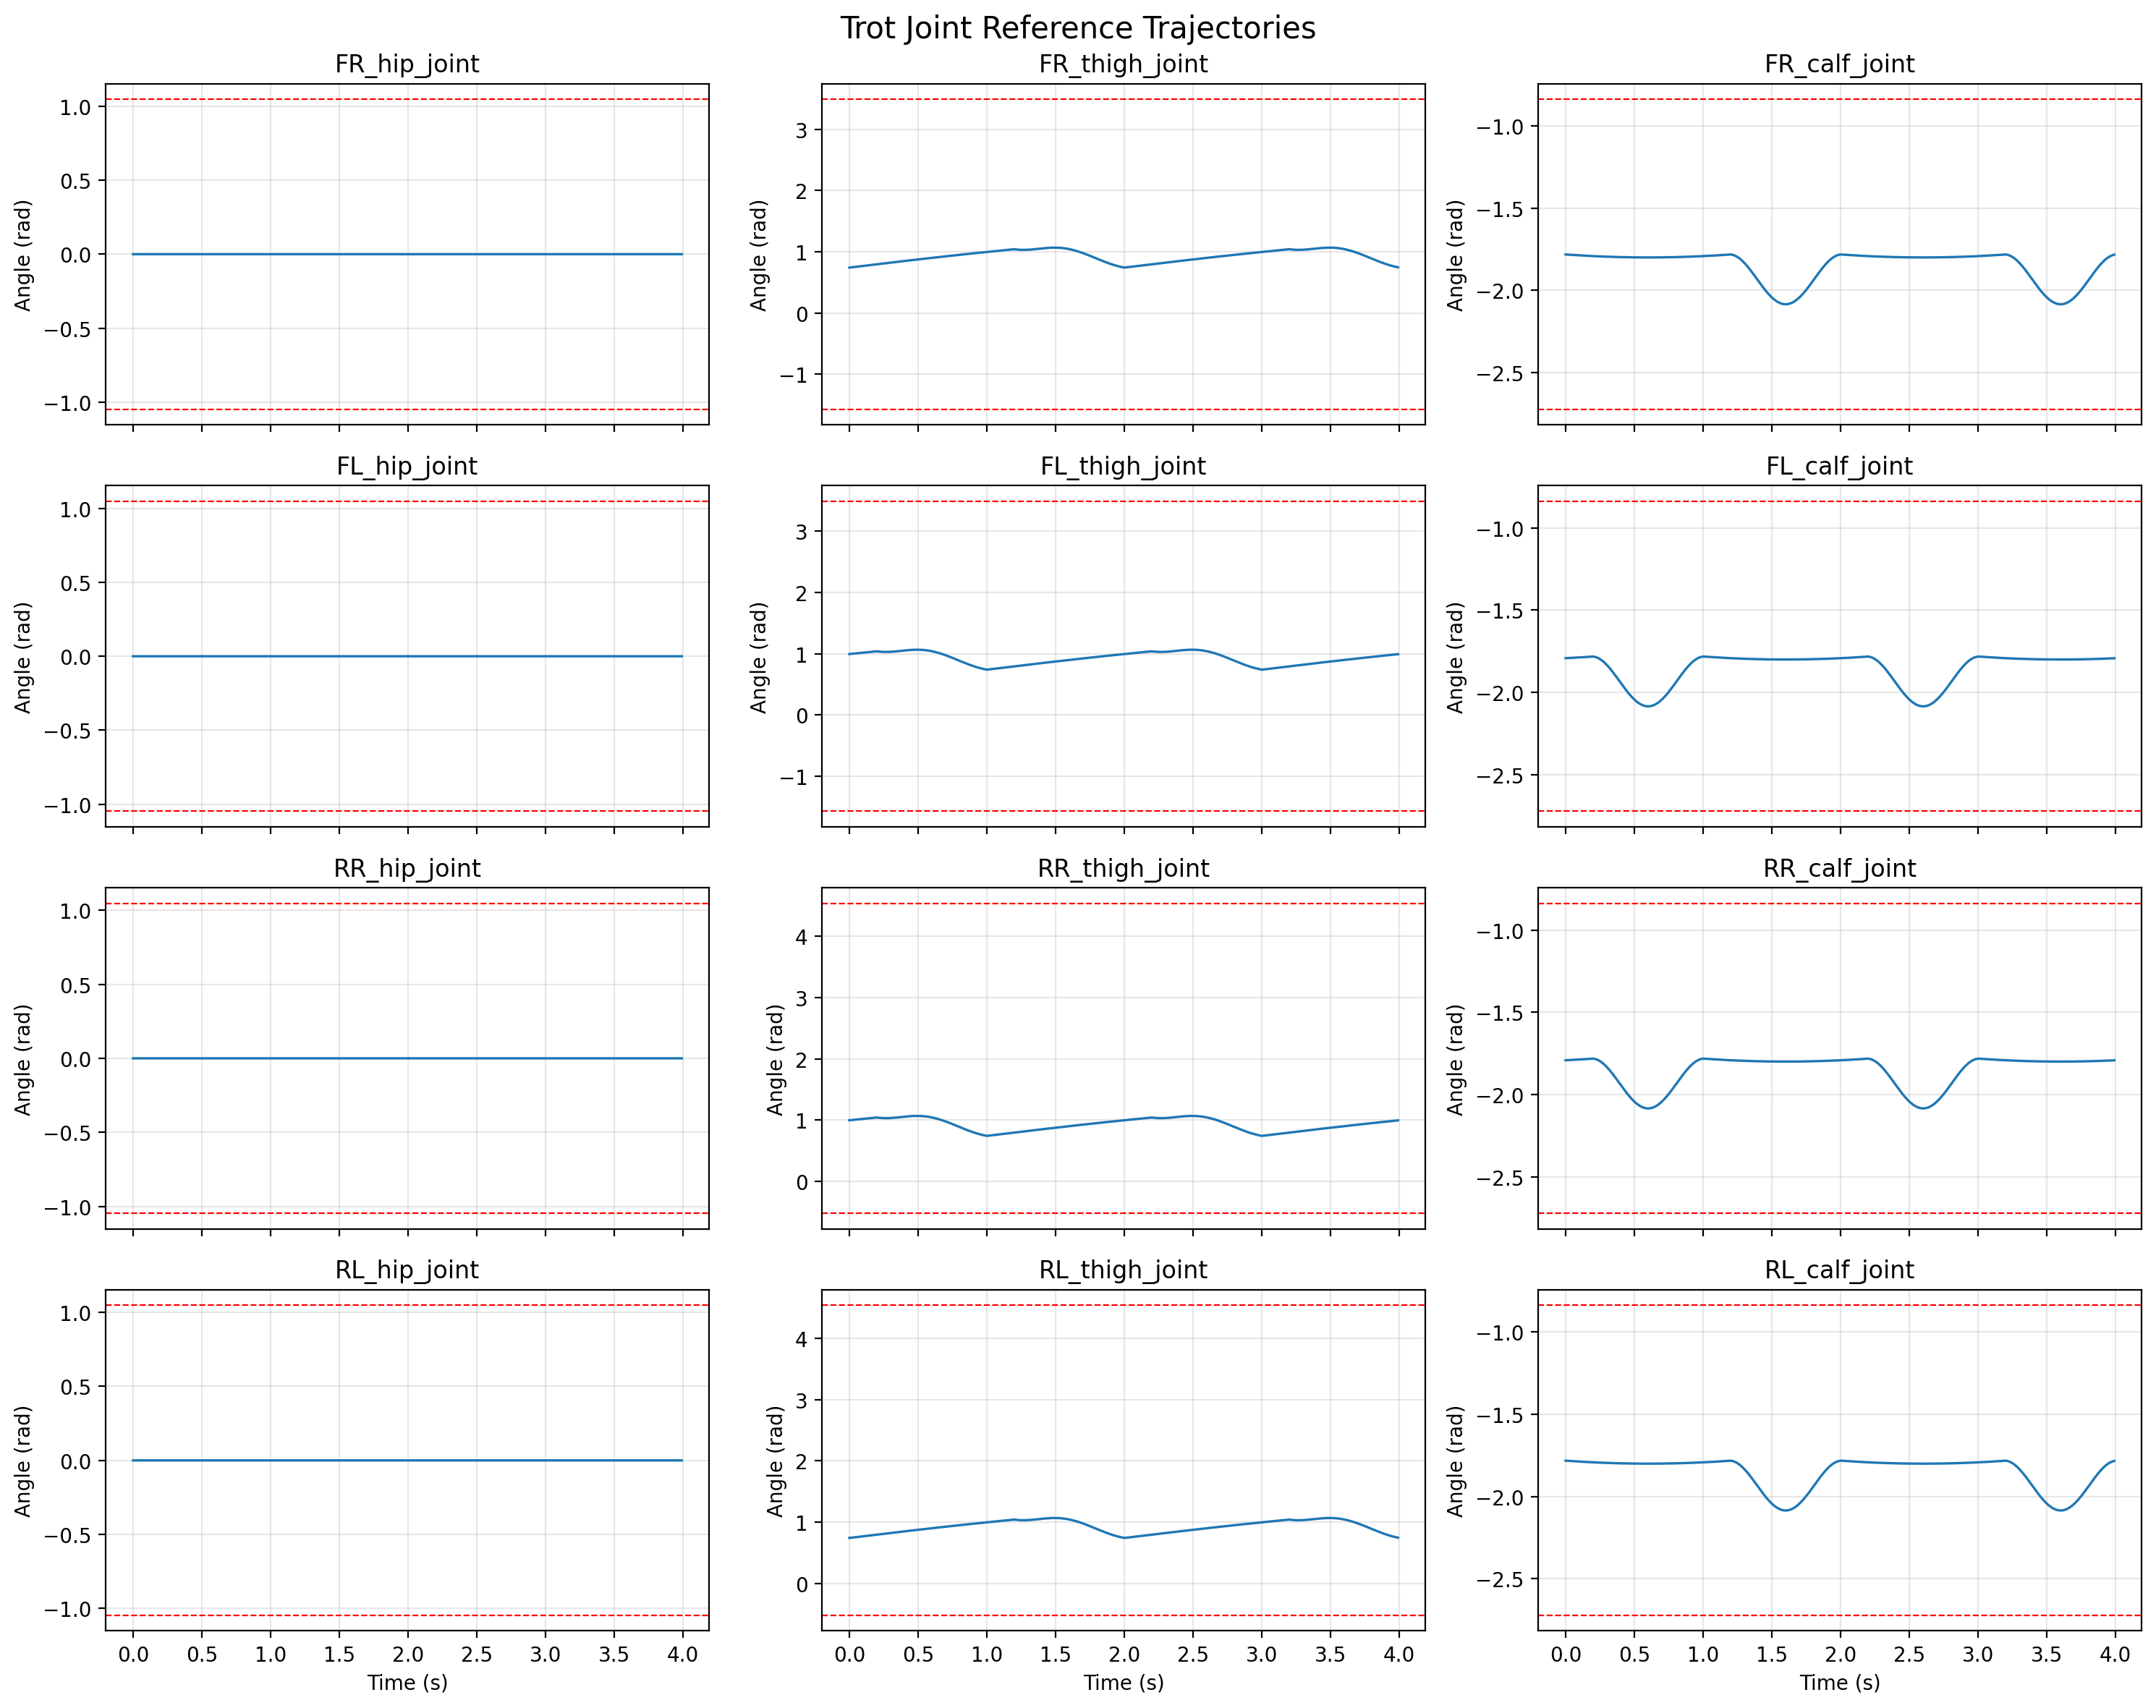

Source data for this figure (header and first rows):
time, FR_hip_joint, FR_thigh_joint, FR_calf_joint, FR_ik_error, FR_ik_success, FR_limit_violation, FL_hip_joint, FL_thigh_joint, FL_calf_joint, FL_ik_error, FL_ik_success, FL_limit_violation, RR_hip_joint, RR_thigh_joint, RR_calf_joint, RR_ik_error, RR_ik_success, RR_limit_violation, RL_hip_joint, RL_thigh_joint, RL_calf_joint, RL_ik_error, RL_ik_success
0.0, 1.0936499099547733e-05, 0.7411, -1.782, 7.35671174379055e-06, True, False, -6.515256742755244e-06, 0.9964, -1.792, 4.65055884516874e-06, True, False, 6.515256742758361e-06, 0.9964, -1.792, 4.6505588451706565e-06, True, False, -1.0936499099533856e-05, 0.7411, -1.782, 7.3567117438257285e-06, True
0.01, -4.937935481437957e-06, 0.7438, -1.783, 3.8073718274119648e-06, True, False, 2.4652481867924584e-06, 0.9986, -1.792, 1.8048270032287733e-06, True, False, -2.465248186888573e-06, 0.9986, -1.792, 1.804827003250378e-06, True, False, 4.9379354814451125e-06, 0.7438, -1.783, 3.807371827398095e-06, True
0.02, -5.170181697002868e-06, 0.7465, -1.783, 3.955201642259838e-06, True, False, 2.5929217928566837e-06, 1.001, -1.791, 1.8788662259216247e-06, True, False, -2.592921792859272e-06, 1.001, -1.791, 1.8788662258751122e-06, True, False, 5.170181697010051e-06, 0.7465, -1.783, 3.955201642246117e-06, True
0.03, -5.152507959177224e-06, 0.7493, -1.784, 3.938086463812167e-06, True, False, 2.5642736095752476e-06, 1.003, -1.791, 1.8578286954541395e-06, True, False, -2.5642736095785612e-06, 1.003, -1.791, 1.8578286954188839e-06, True, False, 5.1525079591845015e-06, 0.7493, -1.784, 3.938086463849156e-06, True
0.04, -5.1309775211937916e-06, 0.7521, -1.784, 3.918472863534152e-06, True, False, 2.53305843171108e-06, 1.005, -1.79, 1.8352706811073895e-06, True, False, -2.5330584316997433e-06, 1.005, -1.79, 1.8352706811764163e-06, True, False, 5.130977521291126e-06, 0.7521, -1.784, 3.918472863526093e-06, True
0.05, -5.109330162702931e-06, 0.7548, -1.785, 3.89881677495873e-06, True, False, 2.501687346784194e-06, 1.008, -1.79, 1.8126508714733637e-06, True, False, -2.501687346782832e-06, 1.008, -1.79, 1.8126508714733637e-06, True, False, 5.109330162600094e-06, 0.7548, -1.785, 3.89881677494511e-06, True
0.06, -5.087621457831106e-06, 0.7575, -1.785, 3.8791545850513005e-06, True, False, 2.4701978637784504e-06, 1.01, -1.789, 1.7899922898846369e-06, True, False, -2.4701978637746693e-06, 1.01, -1.789, 1.7899922898959187e-06, True, False, 5.087621457732728e-06, 0.7575, -1.785, 3.8791545850513005e-06, True
0.07, -5.065851209700266e-06, 0.7603, -1.786, 3.859486103766059e-06, True, False, 2.4385904830273076e-06, 1.012, -1.789, 1.7672956314505272e-06, True, False, -2.4385904830316512e-06, 1.012, -1.789, 1.7672956314731167e-06, True, False, 5.065851209708764e-06, 0.7603, -1.786, 3.8594861037080706e-06, True
0.08, -5.044018385763995e-06, 0.763, -1.786, 3.839810595761405e-06, True, False, 2.4068651344401646e-06, 1.014, -1.788, 1.7445612773799555e-06, True, False, -2.4068651344385858e-06, 1.014, -1.788, 1.7445612773799555e-06, True, False, 5.044018385771273e-06, 0.763, -1.786, 3.839810595788447e-06, True
0.09, -5.0221219486836345e-06, 0.7658, -1.787, 3.820127325900778e-06, True, False, 2.375021746459888e-06, 1.017, -1.788, 1.721789640149459e-06, True, False, -2.3750217464576655e-06, 1.017, -1.788, 1.7217896400916872e-06, True, False, 5.022121948688771e-06, 0.7658, -1.787, 3.8201273258562774e-06, True
0.1, -5.0001608696697306e-06, 0.7685, -1.787, 3.800435566738536e-06, True, False, 2.343060254032918e-06, 1.019, -1.787, 1.6989811712708663e-06, True, False, -2.3430602540225773e-06, 1.019, -1.787, 1.6989811712130918e-06, True, False, 5.0001608696702185e-06, 0.7685, -1.787, 3.800435566738536e-06, True
0.11, -4.978134128323959e-06, 0.7712, -1.788, 3.7807345992081244e-06, True, False, 2.3109805989070365e-06, 1.021, -1.787, 1.6761363642045935e-06, True, False, -2.3109805988988507e-06, 1.021, -1.787, 1.6761363641354504e-06, True, False, 4.978134128325829e-06, 0.7712, -1.788, 3.7807345991769773e-06, True
0.12, -4.956040712637456e-06, 0.7739, -1.788, 3.761023712210629e-06, True, False, 2.2787827298693442e-06, 1.023, -1.786, 1.6532557572798087e-06, True, False, -2.278782729859505e-06, 1.023, -1.786, 1.6532557572675866e-06, True, False, 4.956040712634935e-06, 0.7739, -1.788, 3.761023712210629e-06, True
0.13, -4.93387961963775e-06, 0.7767, -1.789, 3.7413022029413317e-06, True, False, 2.246466601776014e-06, 1.026, -1.786, 1.6303399369679642e-06, True, False, -2.2464666017663106e-06, 1.026, -1.786, 1.630339936956549e-06, True, False, 4.9338796196318275e-06, 0.7767, -1.789, 3.7413022029859665e-06, True
0.14, -4.911649854718412e-06, 0.7794, -1.789, 3.721569376362168e-06, True, False, 2.214032176182213e-06, 1.028, -1.785, 1.6073895409629024e-06, True, False, -2.214032176171974e-06, 1.028, -1.785, 1.607389540985789e-06, True, False, 4.911649854716854e-06, 0.7794, -1.789, 3.721569376388812e-06, True
0.15, -4.88935043183199e-06, 0.7821, -1.79, 3.7018245458111927e-06, True, False, 2.181479420679281e-06, 1.03, -1.785, 1.5844052625946509e-06, True, False, -2.18147942066953e-06, 1.03, -1.785, 1.5844052625831767e-06, True, False, 4.8893504317339104e-06, 0.7821, -1.79, 3.7018245457833613e-06, True
0.16, -4.866980374060691e-06, 0.7848, -1.79, 3.682067032342322e-06, True, False, 2.148808308641002e-06, 1.032, -1.784, 1.5613878546120901e-06, True, False, -2.148808308638888e-06, 1.032, -1.784, 1.5613878545890743e-06, True, False, 4.866980374061355e-06, 0.7848, -1.79, 3.6820670323290665e-06, True
0.17, -4.844538713649491e-06, 0.7875, -1.791, 3.6622961653755897e-06, True, False, 2.116018819720269e-06, 1.034, -1.784, 1.538338133760259e-06, True, False, -2.116018819708458e-06, 1.034, -1.784, 1.5383381337487146e-06, True, False, 4.844538713650115e-06, 0.7875, -1.791, 3.6622961653308236e-06, True
0.18, -4.822024491015446e-06, 0.7902, -1.791, 3.642511282057803e-06, True, False, 2.083110938634371e-06, 1.037, -1.783, 1.5152569861902563e-06, True, False, -2.0831109386230547e-06, 1.037, -1.783, 1.5152569861786724e-06, True, False, 4.8220244910070166e-06, 0.7902, -1.791, 3.6425112820709923e-06, True
0.19, -4.7994367561689976e-06, 0.7929, -1.792, 3.6227117276047455e-06, True, False, 2.05008465619252e-06, 1.039, -1.783, 1.4921453727547465e-06, True, False, -2.050084656181156e-06, 1.039, -1.783, 1.492145372766373e-06, True, False, 4.799436756169526e-06, 0.7929, -1.792, 3.6227117276047455e-06, True
0.2, -4.77677456791405e-06, 0.7956, -1.792, 3.602896855348671e-06, True, False, 2.0169399679460375e-06, 1.041, -1.782, 1.4690043349388478e-06, True, False, -2.016939968042267e-06, 1.041, -1.782, 1.4690043349027962e-06, True, False, 4.776774567914483e-06, 0.7956, -1.792, 3.602896855290684e-06, True
0.21, -4.75403699425815e-06, 0.7983, -1.792, 3.5830660263793245e-06, True, False, -1.6796569263445891e-06, 1.038, -1.783, 1.4609715267259101e-06, True, False, 1.6796569263549636e-06, 1.038, -1.783, 1.4609715267150575e-06, True, False, 4.754036994257201e-06, 0.7983, -1.792, 3.583066026392415e-06, True
0.22, -4.731223112386116e-06, 0.801, -1.793, 3.563218609750179e-06, True, False, 1.4552459375927487e-06, 1.035, -1.786, 9.980693862155935e-07, True, False, -1.4552459375890963e-06, 1.035, -1.786, 9.980693862155935e-07, True, False, 4.731223112385059e-06, 0.801, -1.793, 3.5632186097632365e-06, True
0.23, -4.708332008678223e-06, 0.8037, -1.793, 3.543353982618619e-06, True, False, 4.6652729281459684e-06, 1.034, -1.789, 2.8910498437166547e-06, True, False, -4.665272928142838e-06, 1.034, -1.789, 2.8910498437166547e-06, True, False, 4.708332008683088e-06, 0.8037, -1.793, 3.5433539825997086e-06, True
0.24, -4.685362778858752e-06, 0.8063, -1.793, 3.5234715298117775e-06, True, False, 7.815199945049564e-06, 1.032, -1.793, 4.871464269996208e-06, True, False, -7.815199945039223e-06, 1.032, -1.793, 4.871464270046511e-06, True, False, 4.685362778849956e-06, 0.8063, -1.793, 3.523471529837761e-06, True
0.25, -4.6623145280912386e-06, 0.809, -1.794, 3.5035706442053107e-06, True, False, 1.088757564924788e-05, 1.031, -1.797, 6.793863877335345e-06, True, False, -1.0887575649244695e-05, 1.031, -1.797, 6.7938638773869725e-06, True, False, 4.6623145280835e-06, 0.809, -1.794, 3.5035706442053107e-06, True
0.26, -4.639186370615332e-06, 0.8117, -1.794, 3.4836507266406788e-06, True, False, 1.386735990885594e-05, 1.031, -1.803, 8.62981643949163e-06, True, False, -1.3867359908762062e-05, 1.031, -1.803, 8.6298164394277e-06, True, False, 4.6391863706157115e-06, 0.8117, -1.794, 3.4836507266406788e-06, True
0.27, -4.615977430788958e-06, 0.8144, -1.795, 3.4637111855997842e-06, True, False, 2.132474288478235e-06, 1.031, -1.81, 1.283573632918296e-06, True, False, -2.1324742884754093e-06, 1.031, -1.81, 1.283573632918296e-06, True, False, 4.6159774307822764e-06, 0.8144, -1.795, 3.4637111855997842e-06, True
0.28, -4.592686842017912e-06, 0.817, -1.795, 3.4437514375240308e-06, True, False, 2.4534332417832673e-06, 1.031, -1.817, 1.463900257690493e-06, True, False, -2.4534332417804484e-06, 1.031, -1.817, 1.463900257690493e-06, True, False, 4.5926868420053215e-06, 0.817, -1.795, 3.4437514375562866e-06, True
0.29, -4.569313747349813e-06, 0.8197, -1.795, 3.423770906753654e-06, True, False, 2.7797320493492075e-06, 1.032, -1.825, 1.6417379740901391e-06, True, False, -2.7797320493463886e-06, 1.032, -1.825, 1.6417379740901391e-06, True, False, 4.569313747345314e-06, 0.8197, -1.795, 3.4237709067988023e-06, True
0.3, -4.54585729948656e-06, 0.8223, -1.795, 3.4037690255769875e-06, True, False, 3.086075911839129e-06, 1.033, -1.833, 1.8019229233734328e-06, True, False, -3.08607591183631e-06, 1.033, -1.833, 1.8019229233734328e-06, True, False, 4.545857299479892e-06, 0.8223, -1.795, 3.4037690255446046e-06, True
0.31, -4.522316661160464e-06, 0.825, -1.796, 3.3837452336752233e-06, True, False, 3.371148939952838e-06, 1.034, -1.842, 1.9437923868286604e-06, True, False, -3.371148939950019e-06, 1.034, -1.842, 1.9437923868286604e-06, True, False, 4.522316661154812e-06, 0.825, -1.796, 3.3837452336496967e-06, True
0.32, -4.498691004483122e-06, 0.8276, -1.796, 3.363698979104875e-06, True, False, 3.6337841106872656e-06, 1.036, -1.852, 2.066951470975079e-06, True, False, -3.633784110689827e-06, 1.036, -1.852, 2.0669514709161917e-06, True, False, 4.49869100446362e-06, 0.8276, -1.796, 3.363698979140285e-06, True
0.33, -4.474979511601981e-06, 0.8303, -1.796, 3.3436297174377993e-06, True, False, 3.872891292982351e-06, 1.037, -1.862, 2.1712201329583676e-06, True, False, -3.872891292872724e-06, 1.037, -1.862, 2.1712201329565385e-06, True, False, 4.474979511496542e-06, 0.8303, -1.796, 3.3436297173925292e-06, True
0.34, -4.451181374451823e-06, 0.8329, -1.797, 3.3235369119957992e-06, True, False, 4.08742894992616e-06, 1.04, -1.873, 2.256603412900471e-06, True, False, -4.087428949926038e-06, 1.04, -1.873, 2.2566034128688697e-06, True, False, 4.451181374340462e-06, 0.8329, -1.797, 3.3235369119406553e-06, True
0.35, -4.4272957946980785e-06, 0.8356, -1.797, 3.30342003403502e-06, True, False, 4.276376103240902e-06, 1.042, -1.884, 2.3232599303663777e-06, True, False, -4.276376103241349e-06, 1.042, -1.884, 2.3232599303663777e-06, True, False, 4.427295794786753e-06, 0.8356, -1.797, 3.303420034009751e-06, True
0.36, -4.403321984642729e-06, 0.8382, -1.797, 3.283278562600895e-06, True, False, 4.438706550811538e-06, 1.044, -1.895, 2.3714704072207376e-06, True, False, -4.438706550922262e-06, 1.044, -1.895, 2.371470407228471e-06, True, False, 4.403321984524538e-06, 0.8382, -1.797, 3.283278562588292e-06, True
0.37, -4.379259165711346e-06, 0.8408, -1.797, 3.263111984310324e-06, True, False, 4.573367381108403e-06, 1.046, -1.906, 2.40160781036364e-06, True, False, -4.573367381225944e-06, 1.046, -1.906, 2.4016078103169324e-06, True, False, 4.3792591656922366e-06, 0.8408, -1.797, 3.2631119843682844e-06, True
0.38, -4.355106570272133e-06, 0.8434, -1.798, 3.242919793928402e-06, True, False, 4.679263722729649e-06, 1.049, -1.918, 2.414110435683114e-06, True, False, -4.679263722735016e-06, 1.049, -1.918, 2.414110435700498e-06, True, False, 4.35510657025526e-06, 0.8434, -1.798, 3.2429197939033234e-06, True
0.39, -4.330863439932231e-06, 0.8461, -1.798, 3.222701493806175e-06, True, False, 4.7552515110098315e-06, 1.051, -1.929, 2.409458950835563e-06, True, False, -4.755251511007121e-06, 1.051, -1.929, 2.4094589508184857e-06, True, False, 4.330863439918584e-06, 0.8461, -1.798, 3.2227014938186826e-06, True
0.4, -4.306529027299922e-06, 0.8487, -1.798, 3.202456593844193e-06, True, False, 4.8001398191511654e-06, 1.054, -1.941, 2.3881581068137832e-06, True, False, -4.8001398191467744e-06, 1.054, -1.941, 2.3881581067903856e-06, True, False, 4.306529027286248e-06, 0.8487, -1.798, 3.202456593831717e-06, True
0.41, -4.2821025945958885e-06, 0.8513, -1.798, 3.1821846120294504e-06, True, False, 4.8127040053487215e-06, 1.056, -1.953, 2.350723530215707e-06, True, False, -4.8127040053399665e-06, 1.056, -1.953, 2.3507235302225154e-06, True, False, 4.282102594575194e-06, 0.8513, -1.798, 3.182184612074955e-06, True
0.42, -4.2575834146088565e-06, 0.8539, -1.798, 3.161885074078819e-06, True, False, 4.7917105373542705e-06, 1.058, -1.964, 2.2976737284660287e-06, True, False, -4.791710537347481e-06, 1.058, -1.964, 2.2976737284590457e-06, True, False, 4.257583414595019e-06, 0.8539, -1.798, 3.161885074078819e-06, True
0.43, -4.232970770302682e-06, 0.8565, -1.799, 3.1415575134029747e-06, True, False, 4.735953879371786e-06, 1.06, -1.975, 2.2295271852446077e-06, True, False, -4.735953879365104e-06, 1.06, -1.975, 2.2295271852609635e-06, True, False, 4.232970770296881e-06, 0.8565, -1.799, 3.141557513357413e-06, True
0.44, -4.208263954974141e-06, 0.8591, -1.799, 3.121201471109321e-06, True, False, 4.6443052271414996e-06, 1.062, -1.986, 2.146804194546248e-06, True, False, -4.644305227133138e-06, 1.062, -1.986, 2.1468041945624884e-06, True, False, 4.208263954953202e-06, 0.8591, -1.799, 3.121201471096969e-06, True
0.45, -4.1834622721690544e-06, 0.8617, -1.799, 3.1008164962517743e-06, True, False, 4.515772186243272e-06, 1.063, -1.997, 2.050032876081593e-06, True, False, -4.515772186232037e-06, 1.063, -1.997, 2.050032876081593e-06, True, False, 4.183462272155217e-06, 0.8617, -1.799, 3.1008164962271325e-06, True
0.46, -4.158565036153388e-06, 0.8643, -1.799, 3.080402145540496e-06, True, False, 4.349567691682923e-06, 1.065, -2.007, 1.9397586392423484e-06, True, False, -4.349567691675991e-06, 1.065, -2.007, 1.939758639257332e-06, True, False, 4.158565036138548e-06, 0.8643, -1.799, 3.080402145540496e-06, True
0.47, -4.13357157133293e-06, 0.8668, -1.799, 3.0599579835934076e-06, True, False, 4.145185616404634e-06, 1.066, -2.017, 1.816556224725994e-06, True, False, -4.145185616404735e-06, 1.066, -2.017, 1.816556224733726e-06, True, False, 4.133571571319147e-06, 0.8668, -1.799, 3.059957983568888e-06, True
0.48, -4.108481212584153e-06, 0.8694, -1.799, 3.039483582594714e-06, True, False, 3.902479651881064e-06, 1.066, -2.026, 1.6810433607377166e-06, True, False, -3.9024796518873385e-06, 1.066, -2.026, 1.681043360745554e-06, True, False, 4.108481212567456e-06, 0.8694, -1.799, 3.039483582642708e-06, True
0.49, -4.083293305387242e-06, 0.872, -1.799, 3.018978522978718e-06, True, False, 3.621741251321755e-06, 1.067, -2.035, 1.5338950641277499e-06, True, False, -3.621741251316944e-06, 1.067, -2.035, 1.5338950642086476e-06, True, False, 4.083293305465237e-06, 0.872, -1.799, 3.018978522940674e-06, True
0.5, -4.0580072058321435e-06, 0.8746, -1.799, 2.9984423925200744e-06, True, False, 3.303771784636192e-06, 1.067, -2.043, 1.375857760179188e-06, True, False, -3.3037717846457938e-06, 1.067, -2.043, 1.3758577601933112e-06, True, False, 4.058007205916278e-06, 0.8746, -1.799, 2.998442392495735e-06, True
0.51, -4.032622280406299e-06, 0.8771, -1.8, 2.9778747870404586e-06, True, False, 2.9499436824592987e-06, 1.066, -2.051, 1.2077628569296498e-06, True, False, -2.9499436824702017e-06, 1.066, -2.051, 1.2077628569296498e-06, True, False, 4.032622280396853e-06, 0.8771, -1.8, 2.9778747870068195e-06, True
0.52, -4.007137906049919e-06, 0.8797, -1.8, 2.957275310250572e-06, True, False, 2.0933086593808944e-05, 1.065, -2.058, 8.640275283858336e-06, True, False, -2.0933086593815015e-05, 1.065, -2.058, 8.640275283942108e-06, True, False, 4.0071379060334665e-06, 0.8797, -1.8, 2.957275310216878e-06, True
0.53, -3.9815534705402335e-06, 0.8822, -1.8, 2.936643573571086e-06, True, False, 1.7985428684748518e-05, 1.064, -2.064, 7.241625513180438e-06, True, False, -1.7985428684767952e-05, 1.064, -2.064, 7.241625513180438e-06, True, False, 3.981553470518468e-06, 0.8822, -1.8, 2.9366435736627465e-06, True
0.54, -3.955868372197132e-06, 0.8848, -1.8, 2.9159791967859704e-06, True, False, 1.450822671165229e-05, 1.062, -2.069, 5.67944165202403e-06, True, False, -1.4508226711551514e-05, 1.062, -2.069, 5.679441652031603e-06, True, False, 3.955868372186954e-06, 0.8848, -1.8, 2.915979196670154e-06, True
0.55, -3.9300820196841874e-06, 0.8873, -1.8, 2.8952818067643404e-06, True, False, 1.0842588118930186e-05, 1.06, -2.074, 4.108488519472232e-06, True, False, -1.0842588118833068e-05, 1.06, -2.074, 4.108488519387068e-06, True, False, 3.930082019657516e-06, 0.8873, -1.8, 2.8952818068440776e-06, True
0.56, -3.904193832705646e-06, 0.8899, -1.8, 2.8745510391848517e-06, True, False, 7.0255834304891365e-06, 1.057, -2.078, 2.6184455445672853e-06, True, False, -7.025583430499138e-06, 1.057, -2.078, 2.6184455445460244e-06, True, False, 3.9041938327934525e-06, 0.8899, -1.8, 2.8745510391629373e-06, True
0.57, -3.87820324167637e-06, 0.8924, -1.8, 2.8537865370345885e-06, True, False, 3.0927098111140913e-06, 1.054, -2.081, 1.6071979977439184e-06, True, False, -3.092709811131791e-06, 1.054, -2.081, 1.6071979977330391e-06, True, False, 3.87820324176068e-06, 0.8924, -1.8, 2.8537865370345885e-06, True
0.58, -3.852109686989204e-06, 0.8949, -1.8, 2.832987951863118e-06, True, False, -9.183024329770319e-07, 1.051, -2.083, 2.079959612841291e-06, True, False, 9.183024329486325e-07, 1.051, -2.083, 2.0799596128457552e-06, True, False, 3.852109687072443e-06, 0.8949, -1.8, 2.832987951873112e-06, True
0.59, -3.825912620423458e-06, 0.8975, -1.8, 2.8121549428399367e-06, True, False, -4.968210045642504e-06, 1.047, -2.084, 3.494993892570238e-06, True, False, 4.968210045863065e-06, 1.047, -2.084, 3.494993892578716e-06, True, False, 3.8259126205048e-06, 0.8975, -1.8, 2.8121549428518485e-06, True
... 340 more rows
